Run: headless pygame with SDL's dummy video driver; simulated clock (each Clock.tick advances the game by its frame time, no real sleeping); random seed 0; keys injected as events and as key.get_pressed() state; no mouse input.
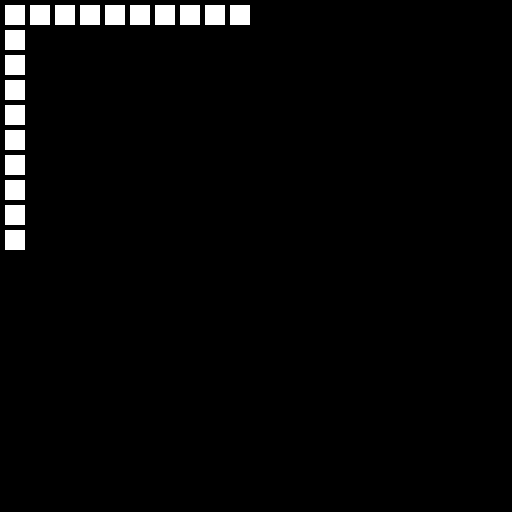
Frame 1 of 4 · flips 1–60 · no input
Frame 2 of 4 · flips 61–180 · tapped SPACE, RETURN · held RIGHT (→), D · screen unchanged from frame 1, image omitted
Frame 3 of 4 · flips 181–300 · held DOWN (↓), S · screen unchanged from frame 2, image omitted
Frame 4 of 4 · flips 301–420 · held LEFT (←), A, UP (↑), W · screen unchanged from frame 3, image omitted

The pygame program that drew these frames:

"""
Create a grid with rows and colums
"""

import pygame

# Define some colors
BLACK = (0, 0, 0)
WHITE = (255, 255, 255)
GREEN = (0, 255, 0)
RED = (255, 0, 0)

pygame.init()

# Set the width and height of the screen [width, height]
size = (512, 512)
screen = pygame.display.set_mode(size)

pygame.display.set_caption("My Game")

# Loop until the user clicks the close button.
done = False

# Used to manage how fast the screen updates
clock = pygame.time.Clock()

width = 20
height = 20
margin = 5
# -------- Main Program Loop -----------
while not done:
    # --- Main event loop
    for event in pygame.event.get():
        if event.type == pygame.QUIT:
            done = True

    # --- Game logic should go here

    # --- Screen-clearing code goes here

    # Here, we clear the screen to white. Don't put other drawing commands
    # above this, or they will be erased with this command.

    # If you want a background image, replace this clear with blit'ing the
    # background image.
    screen.fill(BLACK)

    # --- Drawing code should go here
    # for column (that is along the x axis) in range (0 = starting position,     100=number to go up to, width+margin =step by (increment by this number)
    # adding the 255 makes it fill the entire row, as 255 is the size of the screen (both ways)
    for column in range(0 + margin, 255, width + margin):
        pygame.draw.rect(screen, WHITE, [column, 0 + margin, width, height])
        for row in range(0 + margin, 255, width + margin):
            pygame.draw.rect(screen, WHITE, [0 + margin, row, width, height])
        # This simply draws a white rectangle to position (column)0,(row)0 and of size width(20), height(20) to the screen

    # --- Go ahead and update the screen with what we've drawn.
    pygame.display.flip()

    # --- Limit to 60 frames per second
    clock.tick(60)

# Close the window and quit.
pygame.quit()
